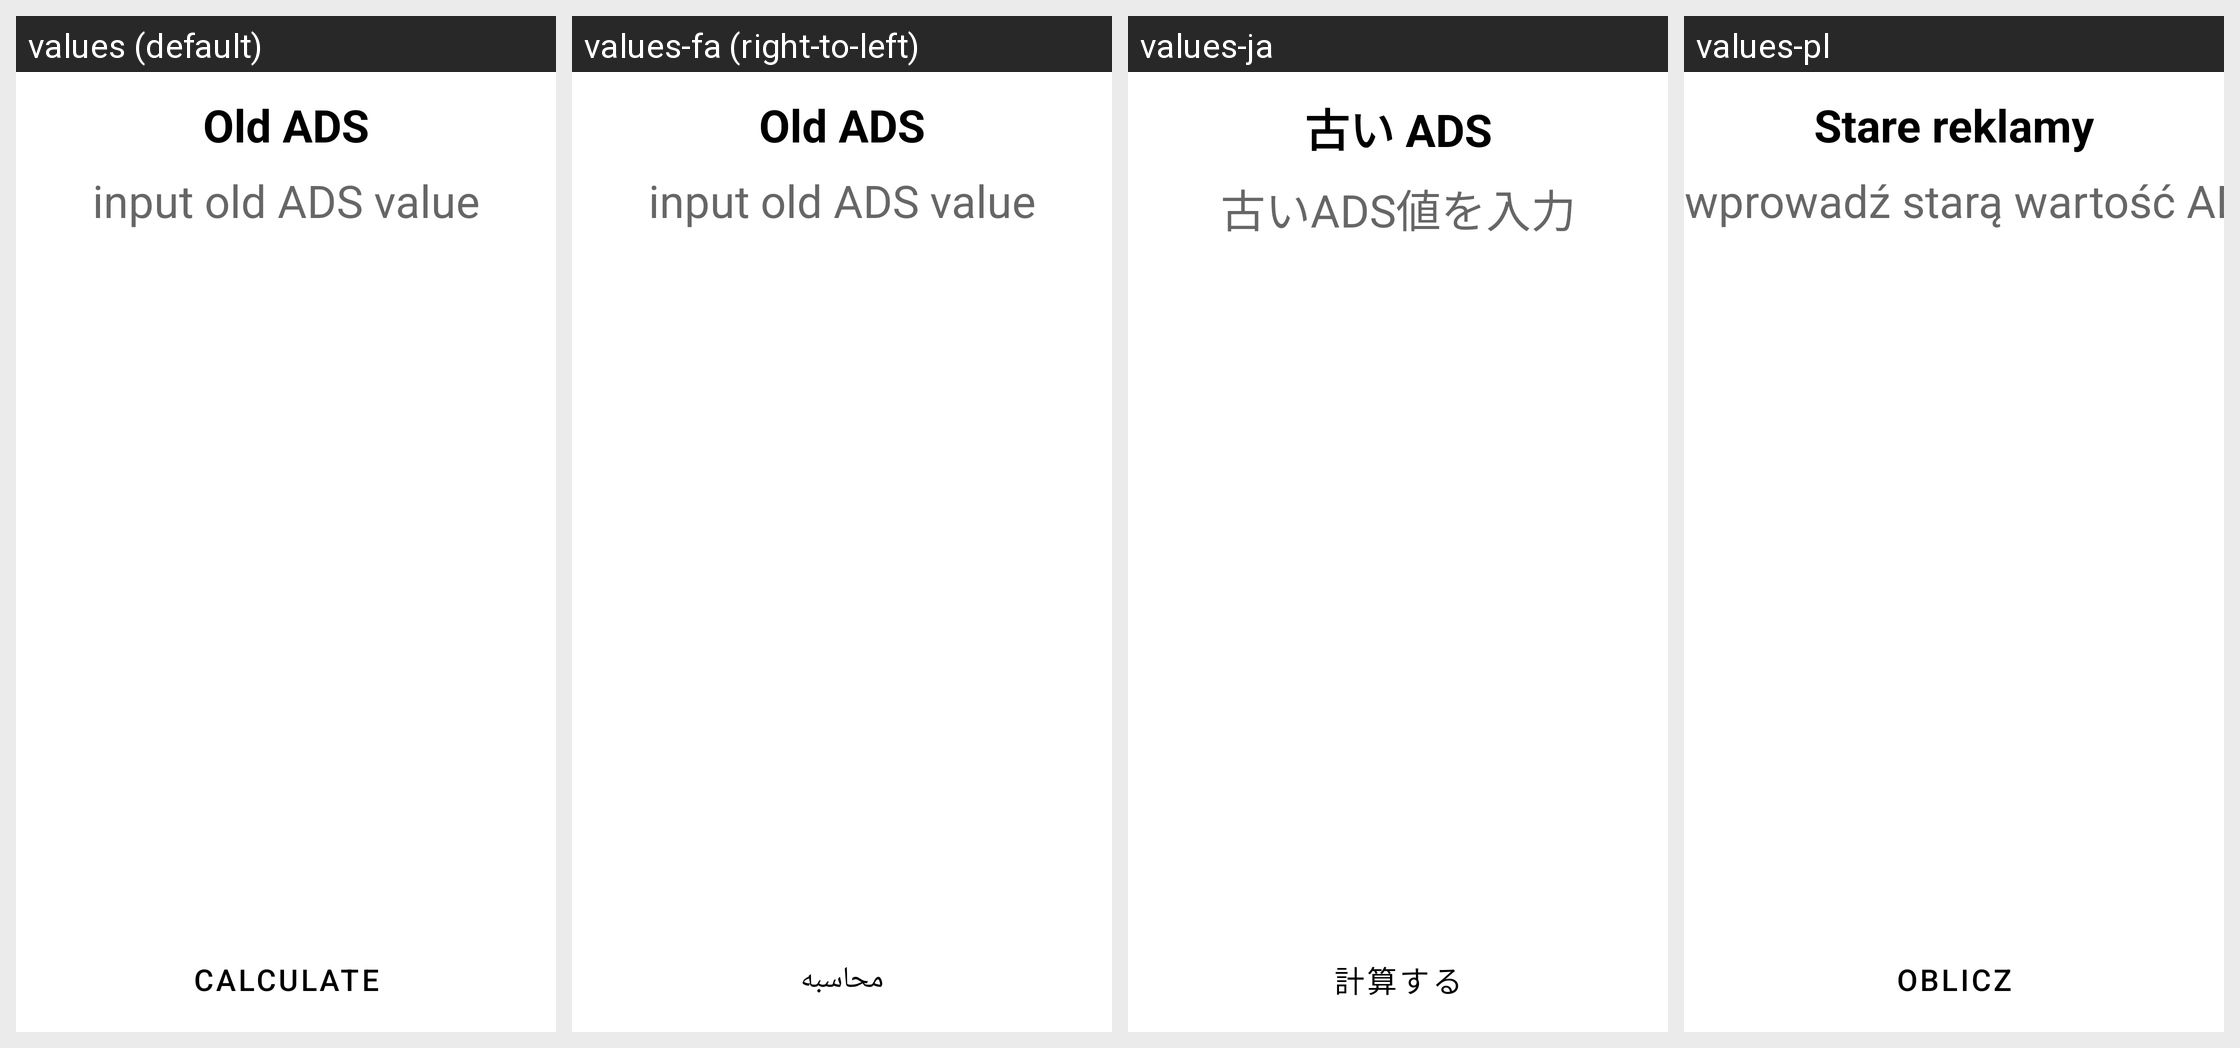

Translations of the strings shown on this Android screen, per locale in the grid:
Android screen res/layout/old_value_layout_land.xml rendered under 4 locales, left to right: values (default), values-fa (right-to-left), values-ja, values-pl. Device: Nexus 5 (rendered at 1080×1920; each locale shown at half size, 540×960, under a caption strip naming it); theme Theme.Base.
Other locales in the repository, not shown: values-de, values-en, values-es, values-fr, values-hi, values-it, values-pt, values-ru, values-zh.
Strings drawn on this screen, with the default value and each locale's value (text and hints the layout hard-codes, and strings that could not be matched under every locale, appear in the picture but are not listed):

old_ads
  values: Old ADS
  values-fa: Old ADS  [not translated; the default value is used]
  values-ja: 古い ADS
  values-pl: Stare reklamy

inputOldADSHint
  values: input old ADS value
  values-fa: input old ADS value  [not translated; the default value is used]
  values-ja: 古いADS値を入力
  values-pl: wprowadź starą wartość ADS

btn_calculate
  values: calculate
  values-fa: محاسبه
  values-ja: 計算する
  values-pl: Oblicz
